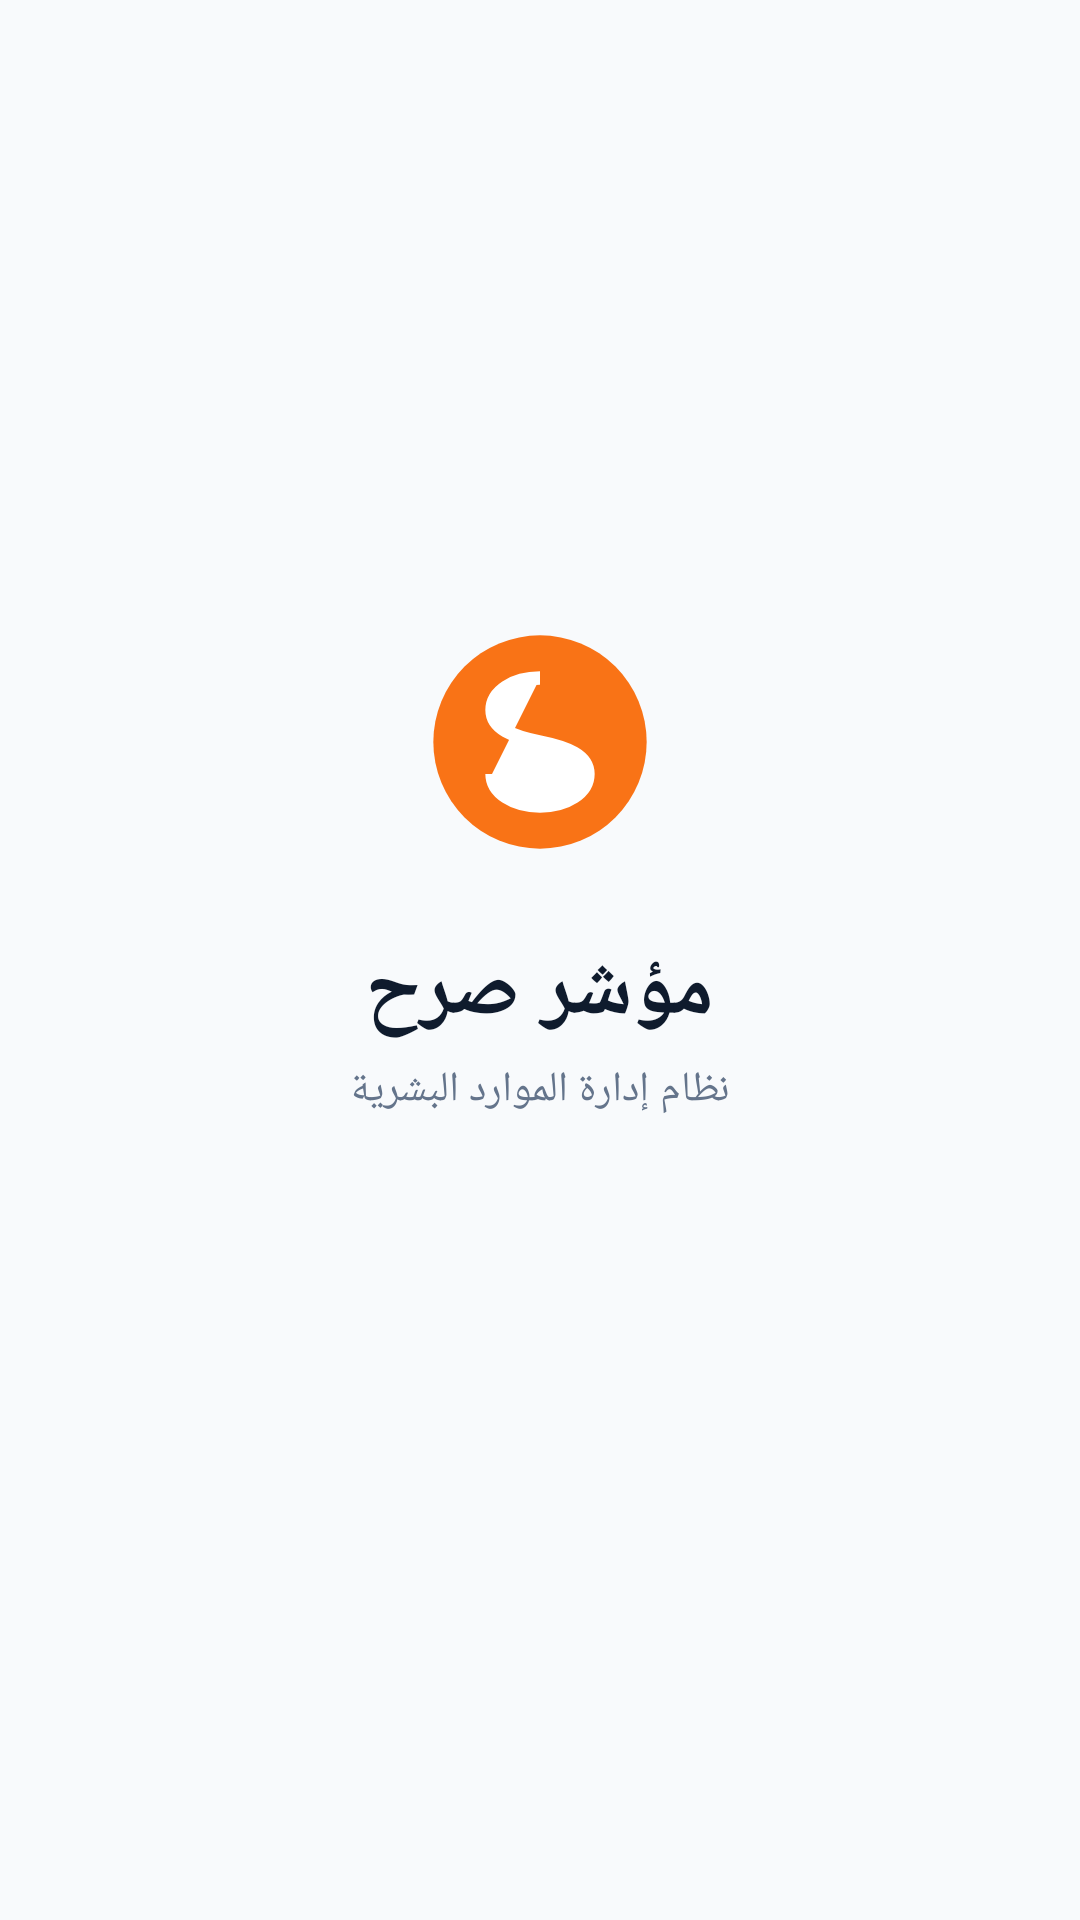

Here is an Android app screen rendered from its layout file. Give the layout XML and the strings, colors and styles it references.
<!-- AndroidManifest.xml: activity theme Theme.Sarh.Splash -->
<!-- res/layout/activity_splash.xml -->
<?xml version="1.0" encoding="utf-8"?>
<RelativeLayout
    xmlns:android="http://schemas.android.com/apk/res/android"
    android:layout_width="match_parent"
    android:layout_height="match_parent"
    android:background="@color/splash_bg"
    android:gravity="center">

    
    <LinearLayout
        android:id="@+id/logoContainer"
        android:layout_width="wrap_content"
        android:layout_height="wrap_content"
        android:layout_centerInParent="true"
        android:gravity="center"
        android:orientation="vertical"
        android:padding="32dp">

        
        <ImageView
            android:layout_width="96dp"
            android:layout_height="96dp"
            android:src="@drawable/ic_launcher_foreground"
            android:contentDescription="@string/app_name" />

        
        <TextView
            android:layout_width="wrap_content"
            android:layout_height="wrap_content"
            android:layout_marginTop="16dp"
            android:text="@string/app_name"
            android:textColor="@color/sarh_blue_dark"
            android:textSize="28sp"
            android:textStyle="bold"
            android:fontFamily="sans-serif-medium" />

        
        <TextView
            android:layout_width="wrap_content"
            android:layout_height="wrap_content"
            android:layout_marginTop="4dp"
            android:text="@string/app_subtitle"
            android:textColor="@color/sarh_gray"
            android:textSize="14sp" />

    </LinearLayout>

    
    <ProgressBar
        android:id="@+id/splashProgress"
        android:layout_width="36dp"
        android:layout_height="36dp"
        android:layout_below="@id/logoContainer"
        android:layout_centerHorizontal="true"
        android:layout_marginTop="32dp"
        android:indeterminateTint="@color/sarh_orange" />

    
    <LinearLayout
        android:id="@+id/updateLayout"
        android:layout_width="match_parent"
        android:layout_height="wrap_content"
        android:layout_alignParentBottom="true"
        android:background="@color/white"
        android:elevation="8dp"
        android:gravity="center"
        android:orientation="vertical"
        android:padding="24dp"
        android:visibility="gone">

        
        <TextView
            android:layout_width="wrap_content"
            android:layout_height="wrap_content"
            android:text="🔄"
            android:textSize="40sp" />

        <TextView
            android:layout_width="wrap_content"
            android:layout_height="wrap_content"
            android:layout_marginTop="8dp"
            android:text="@string/update_available"
            android:textColor="@color/sarh_blue_dark"
            android:textSize="18sp"
            android:textStyle="bold" />

        <TextView
            android:id="@+id/updateMessage"
            android:layout_width="match_parent"
            android:layout_height="wrap_content"
            android:layout_marginTop="8dp"
            android:gravity="center"
            android:lineSpacingExtra="4dp"
            android:textColor="@color/sarh_gray"
            android:textSize="14sp" />

        
        <LinearLayout
            android:layout_width="match_parent"
            android:layout_height="wrap_content"
            android:layout_marginTop="16dp"
            android:gravity="center"
            android:orientation="horizontal">

            <Button
                android:id="@+id/btnSkip"
                style="@style/Widget.MaterialComponents.Button.TextButton"
                android:layout_width="wrap_content"
                android:layout_height="48dp"
                android:text="@string/skip"
                android:textColor="@color/sarh_gray" />

            <Button
                android:id="@+id/btnUpdate"
                android:layout_width="wrap_content"
                android:layout_height="48dp"
                android:layout_marginStart="16dp"
                android:backgroundTint="@color/sarh_orange"
                android:text="@string/update_now"
                android:textColor="@color/white" />

        </LinearLayout>

    </LinearLayout>

</RelativeLayout>
<!-- resources referenced by this layout -->
<resources>
  <color name="sarh_blue_dark">#0F1B2D</color>
  <color name="sarh_gray">#64748B</color>
  <color name="sarh_orange">#F97316</color>
  <color name="splash_bg">#F8FAFC</color>
  <color name="white">#FFFFFF</color>
  <!-- drawable ic_launcher_foreground (drawable) -->
  <?xml version="1.0" encoding="utf-8"?>
  <vector xmlns:android="http://schemas.android.com/apk/res/android"
      android:width="108dp"
      android:height="108dp"
      android:viewportWidth="108"
      android:viewportHeight="108">
  
      
      <path
          android:fillColor="#F97316"
          android:pathData="M54,54m-40,0a40,40 0,1 1,80 0a40,40 0,1 1,-80 0" />
  
      
      <path
          android:fillColor="#FFFFFF"
          android:pathData="M54,30 C44,30 36,35 36,42 C36,49 44,52 54,54 C64,56 72,59 72,66 C72,73 64,78 54,78 C44,78 36,73 36,66"
          android:strokeWidth="5"
          android:strokeColor="#FFFFFF"
          android:fillType="nonZero" />
  
  </vector>
  <string name="app_name">مؤشر صرح</string>
  <string name="app_subtitle">نظام إدارة الموارد البشرية</string>
  <string name="skip">تخطي</string>
  <string name="update_available">يتوفر تحديث جديد</string>
  <string name="update_now">تحديث الآن</string>
  <style name="Theme.Sarh.Splash" parent="Theme.Sarh">
          <item name="android:statusBarColor">@color/splash_bg</item>
          <item name="android:windowBackground">@color/splash_bg</item>
          <item name="android:windowLightStatusBar">true</item>
      </style>
  <style name="Theme.Sarh" parent="Theme.MaterialComponents.Light.NoActionBar">
          <item name="colorPrimary">@color/sarh_orange</item>
          <item name="colorPrimaryDark">@color/sarh_orange_dark</item>
          <item name="colorAccent">@color/sarh_blue</item>
          <item name="android:statusBarColor">@color/status_bar</item>
          <item name="android:navigationBarColor">@color/sarh_blue_dark</item>
          <item name="android:windowBackground">@color/sarh_white</item>
      </style>
  <color name="sarh_orange_dark">#EA580C</color>
  <color name="sarh_blue">#2563EB</color>
  <color name="status_bar">#0F1B2D</color>
  <color name="sarh_white">#FFFFFF</color>
</resources>
